Dataset: images (GitHub, qasim418/Chocolathon). Classes: cocoa shot amaretto, cocoa shot bourbon, cocoa shot chocolate cake, cocoa shot old fashioned, cocoa shot tequila, cocoa shot whiskey, truffle amaretto, truffle bananas foster, truffle brownie batter, truffle caramel apple cider, truffle champagne, truffle cheesecake, truffle confetti cake, truffle cookies and cream, truffle creamsicle, truffle creme brulee, truffle dulce de leche, truffle espresso martini, truffle grey salt caramel, truffle key lime pie, truffle lemon, truffle manhattan, truffle maple cream, truffle peanut butter caramel, truffle pineapple moscato, truffle pistachio, truffle pumpkin spice latte, truffle raspberry, truffle s mores, truffle salted caramel, truffle strawberry shortcake, truffle tea honey, truffle turtle.

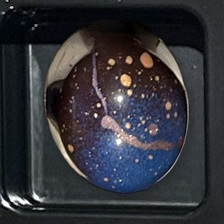
Label: truffle cheesecake

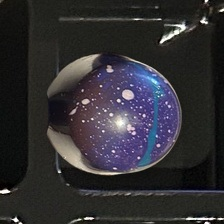
Label: truffle brownie batter

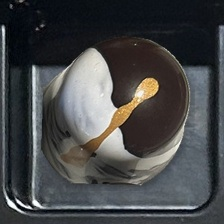
Label: truffle bananas foster

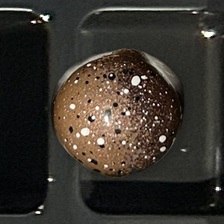
Label: truffle creme brulee

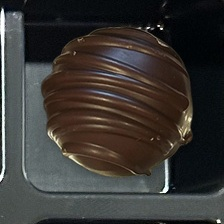
Label: cocoa shot whiskey

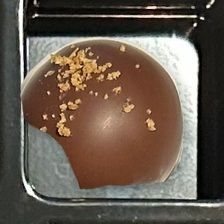
Label: cocoa shot old fashioned
